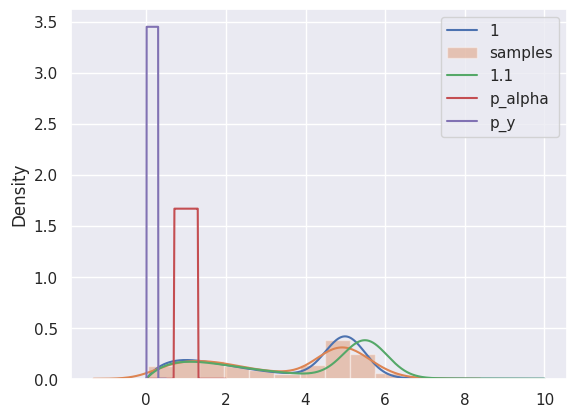

Reproduce this figure in Python.
#!/usr/bin/env python
# coding: utf-8
from __future__ import print_function
from __future__ import division
from __future__ import absolute_import
from __future__ import unicode_literals



"""
Exploring the possible minimal systematic error

The idea is to build a very simple but representative toy and to compute statistic and systematic error.
We can compute the likelihood for this mini toy.

x = value of an observable of an event.
y = target parameter = mixture coef of signal and background events
alpha = nuisance parameter = rescaling of the observable

"""

import numpy as np
import matplotlib as mpl
import matplotlib.pyplot as plt
import seaborn as sns; sns.set()
import scipy.stats as sts


def assert_clean_alpha(alpha):
    assert alpha > 0, f"alpha should be > 0  {alpha} found"

def assert_clean_y(y):
    assert y > 0 and y < 1, f"y is a mixture coef it should be in ]0, 1[  {y} found"


class Generator():
    def __init__(self, gamma_k=2, gamma_loc=0, normal_mean=5, normal_sigma=0.5):
        self.gamma_k = gamma_k
        self.gamma_loc = gamma_loc
        self.normal_mean = normal_mean
        self.normal_sigma = normal_sigma

    def sample_event(self, y, alpha, size=1):
        assert_clean_alpha(alpha)
        assert_clean_y(y)
        gamma_k      = self.gamma_k
        gamma_loc    = self.gamma_loc
        gamma_scale  = alpha
        normal_mean  = self.normal_mean * alpha
        normal_sigma = self.normal_sigma * alpha
        x_b = sts.gamma.rvs(gamma_k, loc=gamma_loc, scale=gamma_scale, size=size)
        x_s  = sts.norm.rvs(loc=normal_mean, scale=normal_sigma, size=size)
        idx = np.random.random(size=size) < y
        x_b[idx] = x_s[idx]
        return x_b, idx

    def proba_density(self, x, y, alpha):
        """
        computes p(x | y, alpha)
        """
        assert_clean_alpha(alpha)
        assert_clean_y(y)
        gamma_k      = self.gamma_k
        gamma_loc    = self.gamma_loc
        gamma_scale  = alpha
        normal_mean  = self.normal_mean * alpha
        normal_sigma = self.normal_sigma * alpha
        proba_gamma  = sts.gamma.pdf(x, gamma_k, loc=gamma_loc, scale=gamma_scale)
        proba_normal  = sts.norm.pdf(x, loc=normal_mean, scale=normal_sigma)
        proba_density = y * proba_normal + (1-y) * proba_gamma
        return proba_density

    def log_proba_density(self, x, y, alpha):
        """
        computes log p(x | y, alpha)
        """
        proba_density = self.proba_density(x, y, alpha)
        logproba_density = np.log(proba_density)
        return logproba_density

    def nll(self, data, y, alpha):
        """
        Computes the negative log likelihood of teh data given y and alpha.
        """
        nll = - self.log_proba_density(data, y, alpha).sum()
        return nll



class PriorAlpha():
    def __init__(self, alpha_min=0.7, alpha_max=1.3):
        self.alpha_min = alpha_min
        self.alpha_max = alpha_max

    def proba_density(self, alpha):
        scale = self.alpha_max - self.alpha_min
        p = sts.uniform.pdf(alpha, loc=self.alpha_min, scale=scale)
        return p

    def log_proba_density(self, alpha):
        scale = self.alpha_max - self.alpha_min
        p = sts.uniform.pdf(alpha, loc=self.alpha_min, scale=scale)
        return p


class PriorY():
    def __init__(self, y_min=0.01, y_max=0.3):
        self.y_min = y_min
        self.y_max = y_max

    def proba_density(self, y):
        scale = self.y_max - self.y_min
        p = sts.uniform.pdf(y, loc=self.y_min, scale=scale)
        return p

    def log_proba_density(self, y):
        scale = self.y_max - self.y_min
        p = sts.uniform.pdf(y, loc=self.y_min, scale=scale)
        return p




def main():
    print('hello world !')
    x_range = np.linspace(0, 10, 1000)
    generator = Generator()
    prior_alpha = PriorAlpha()
    prior_y = PriorY()
    alpha =  1
    y = 0.5
    p = generator.proba_density(x_range, y, alpha)
    plt.plot(x_range, p, label=f"{alpha}")
    data, idx = generator.sample_event(y, alpha, size=1000)
    sns.distplot(data, label="samples")

    alpha = 1.1
    p = generator.proba_density(x_range, y, alpha)
    plt.plot(x_range, p, label=f"{alpha}")
    plt.legend()
    plt.show()

    x_range = np.linspace(0, 2, 100)
    p = prior_alpha.proba_density(x_range)
    plt.plot(x_range, p, label=f"p_alpha")
    plt.legend()
    plt.show()


    x_range = np.linspace(0, 0.5, 100)
    p = prior_y.proba_density(x_range)
    plt.plot(x_range, p, label=f"p_y")
    plt.legend()
    plt.show()

    print('NLL arange 0, 10' )

    nll = generator.nll(data, 0.1, 1.1)
    print('nll =', nll )
    
    nll = generator.nll(data, 0.01, 1.1)
    print('nll =', nll )
    
    nll = generator.nll(data, 0.5, 1.1)
    print('nll =', nll )
    
    nll = generator.nll(data, 0.45, 1)
    print('nll =', nll )
    
    nll = generator.nll(data, 0.5, 1)
    print('best nll =', nll )



if __name__ == '__main__':
    main()
